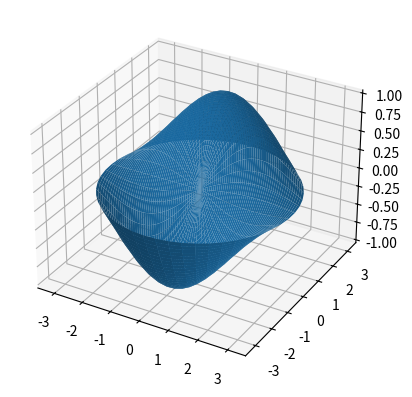

Source code (Python):
import mpl_toolkits.mplot3d.axes3d as p3
from matplotlib import pyplot as plt
import numpy as np
# surface visulisation
N=50

u = np.linspace(0, np.pi, N)
v = np.linspace(-np.pi, np.pi, N)
u,v = np.meshgrid(u,v)

# #sphere
# x = np.cos(v)*np.sin(u)
# y = np.sin(v)*np.sin(u)
# z = np.cos(u)

#hump looking thing
x = u*np.sin(v)
y = u*np.cos(v)
z = np.exp(-u)

#exotic surface
x = u*np.cos(v)
y = u*np.sin(v)
z = np.sin(u)*np.sin(v)


fig,axes = plt.subplots(subplot_kw=dict(projection='3d'))
ax = axes
ax.plot_surface(x, y, z)
plt.show()
